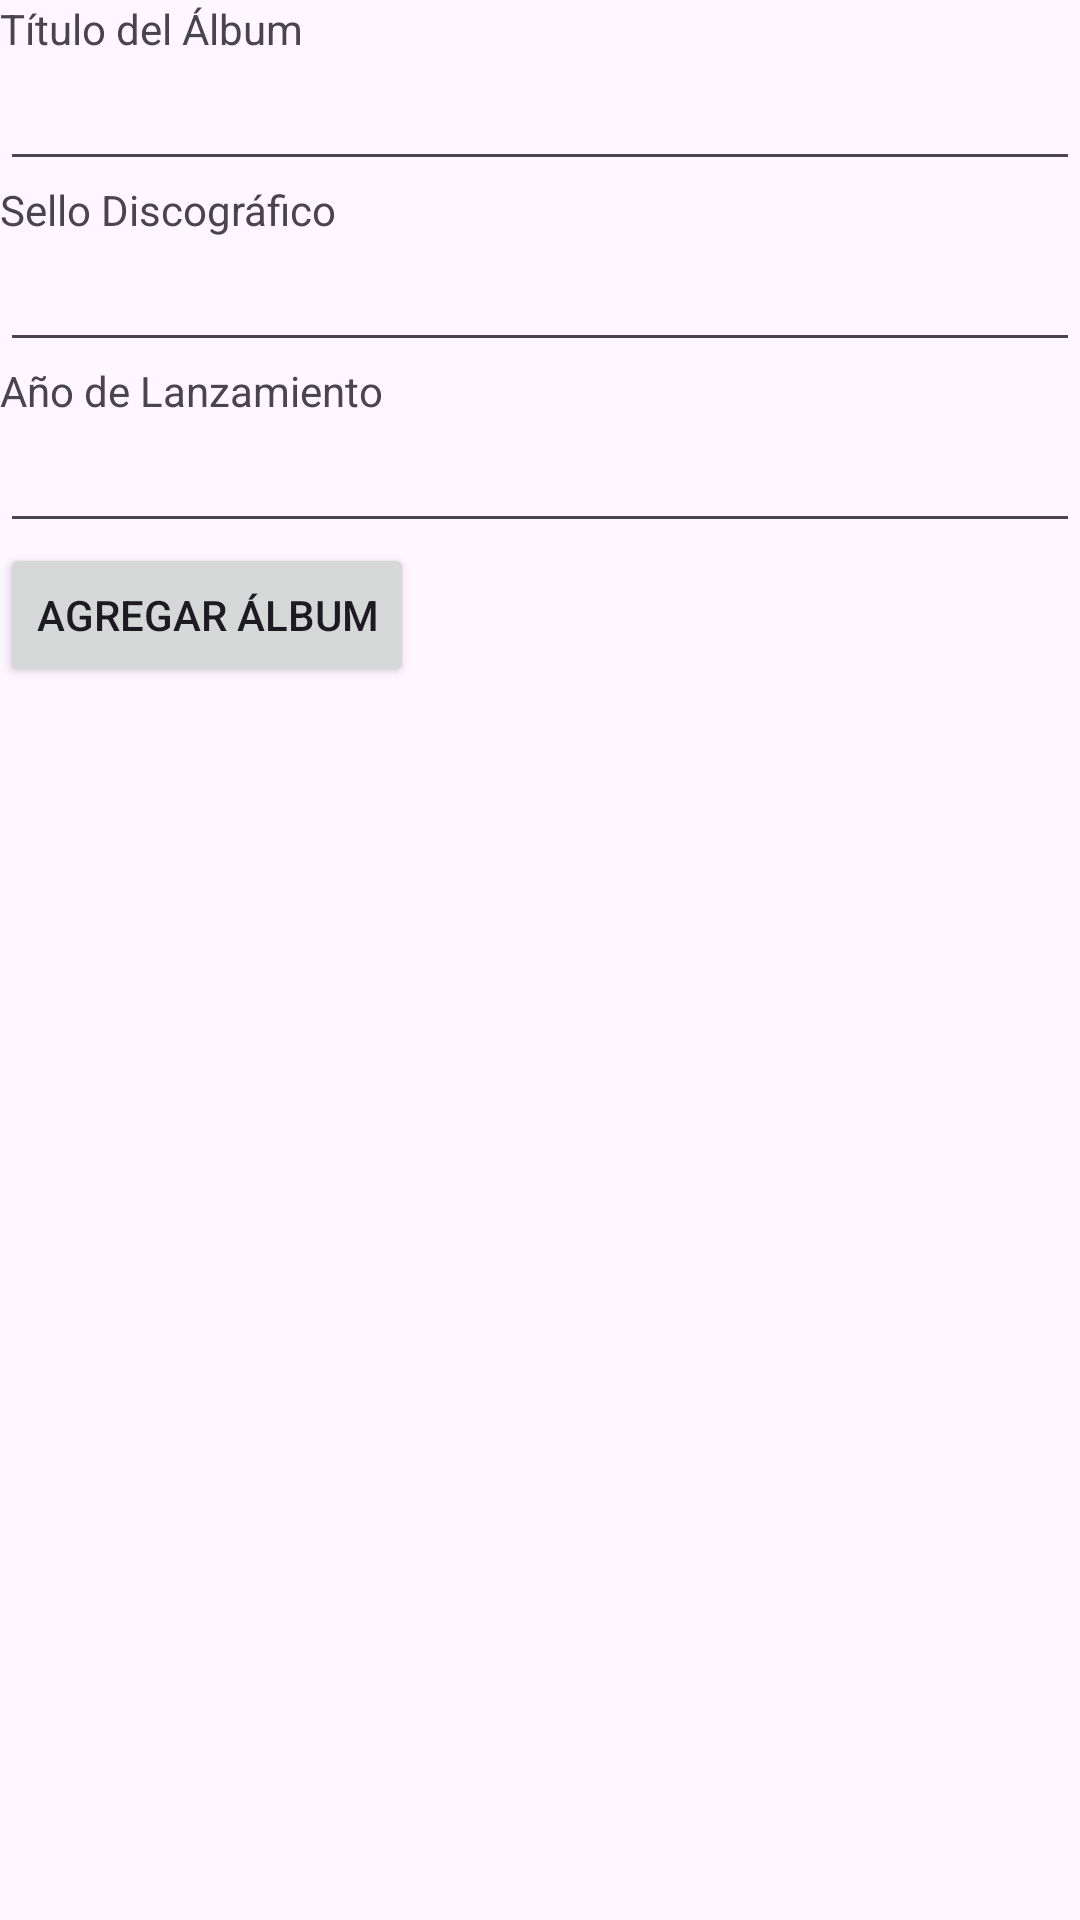

This screen was rendered from an Android layout file. Write that file and the resources it references.
<!-- AndroidManifest.xml: application theme Theme.MusicalGroups -->
<!-- res/layout/activity_add_album.xml -->
<?xml version="1.0" encoding="utf-8"?>
<androidx.constraintlayout.widget.ConstraintLayout xmlns:android="http://schemas.android.com/apk/res/android"
    xmlns:app="http://schemas.android.com/apk/res-auto"
    android:layout_width="match_parent"
    android:layout_height="match_parent"
    android:layout_margin="@dimen/common_dimens_20"
    android:clickable="true"
    android:focusable="true">

    <LinearLayout
        android:layout_width="match_parent"
        android:layout_height="match_parent"
        android:orientation="vertical">

        <TextView
            android:id="@+id/txt_title"
            android:layout_width="match_parent"
            android:layout_height="wrap_content"
            android:text="@string/txt_name_album" />

        <EditText
            android:id="@+id/et_title"
            android:layout_width="match_parent"
            android:layout_height="wrap_content" />

        <TextView
            android:id="@+id/txt_record_label"
            android:layout_width="match_parent"
            android:layout_height="wrap_content"
            android:text="@string/txt_discografic" />

        <EditText
            android:id="@+id/et_record_label"
            android:layout_width="match_parent"
            android:layout_height="wrap_content" />

        <TextView
            android:id="@+id/txt_release_year"
            android:layout_width="match_parent"
            android:layout_height="wrap_content"
            android:text="@string/txt_year_album" />

        <EditText
            android:id="@+id/et_release_year"
            android:layout_width="match_parent"
            android:layout_height="wrap_content"
            android:inputType="number" />

        <Button
            android:id="@+id/btn_add_album"
            android:layout_width="wrap_content"
            android:layout_height="wrap_content"
            android:text="@string/add_album" />

    </LinearLayout>

</androidx.constraintlayout.widget.ConstraintLayout>
<!-- resources referenced by this layout -->
<resources>
  <dimen name="common_dimens_20">20dp</dimen>
  <string name="add_album">Agregar Álbum</string>
  <string name="txt_discografic">Sello Discográfico</string>
  <string name="txt_name_album">Título del Álbum</string>
  <string name="txt_year_album">Año de Lanzamiento</string>
  <style name="Theme.MusicalGroups" parent="Base.Theme.MusicalGroups">
      </style>
  <style name="Base.Theme.MusicalGroups" parent="Theme.Material3.DayNight.NoActionBar">
  
          
          
      </style>
</resources>
